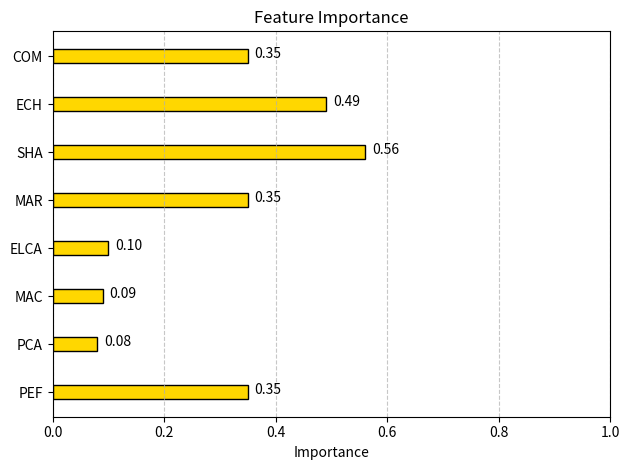

Generate this figure with matplotlib:
import matplotlib.pyplot as plt

# 定义特征标签和对应的重要性
feature_labels = ['COM',
    'ECH',
    'SHA',
    'MAR',
    'ELCA',
    'MAC',
    'PCA',
    'PEF']
# feature_importances = [0.53, 0.82, 0.36, 0.27, 0.49, 0.19, 0.16, 0.10]
# feature_importances = [0.37, 0.42, 0.69, 0.47, 0.13, 0.04, 0.07, 0.41]
feature_importances = [0.35, 0.49, 0.56, 0.35, 0.10, 0.09, 0.08, 0.35]
# 由于我们要将特征标签放在y轴上，因此需要将数据“转置”
# 这里我们其实不需要真正地进行数学上的转置，而是改变绘图时的坐标轴

# 创建条形图，注意这里是水平条形图（horizontal bar）
fig, ax = plt.subplots()
# bars = ax.barh(feature_labels, feature_importances, color='skyblue', edgecolor='black',height=0.3)
# bars = ax.barh(feature_labels, feature_importances, color='orangered', edgecolor='black',height=0.3)
bars = ax.barh(feature_labels, feature_importances, color='gold', edgecolor='black',height=0.3)
# 在条形旁边添加数据标签
for bar, importance in zip(bars, feature_importances):
    xval = bar.get_width()  # 对于水平条形图，宽度对应x轴的值
    yval = bar.get_y() + bar.get_height() / 2 - 0.05  # 计算标签的y轴位置，稍微向下偏移以避免重叠
    ax.annotate(f'{importance:.2f}', xy=(xval, yval),
                xytext=(5, 0),  # 5 points horizontal offset
                textcoords="offset points",
                ha='left', va='center')  # 标签在条形图的右侧

# 设置y轴标签和标题
ax.set_xlim(0, 1)
ax.set_yticks(range(len(feature_labels)))
ax.set_yticklabels(feature_labels)
ax.invert_yaxis()  # 反转y轴，使得第一个标签在顶部
ax.set_xlabel('Importance')
ax.set_title('Feature Importance')

# 添加网格线（可选）
ax.grid(axis='x', linestyle='--', alpha=0.7)

# 显示图表并调整布局
plt.tight_layout()
plt.savefig("tree importance")